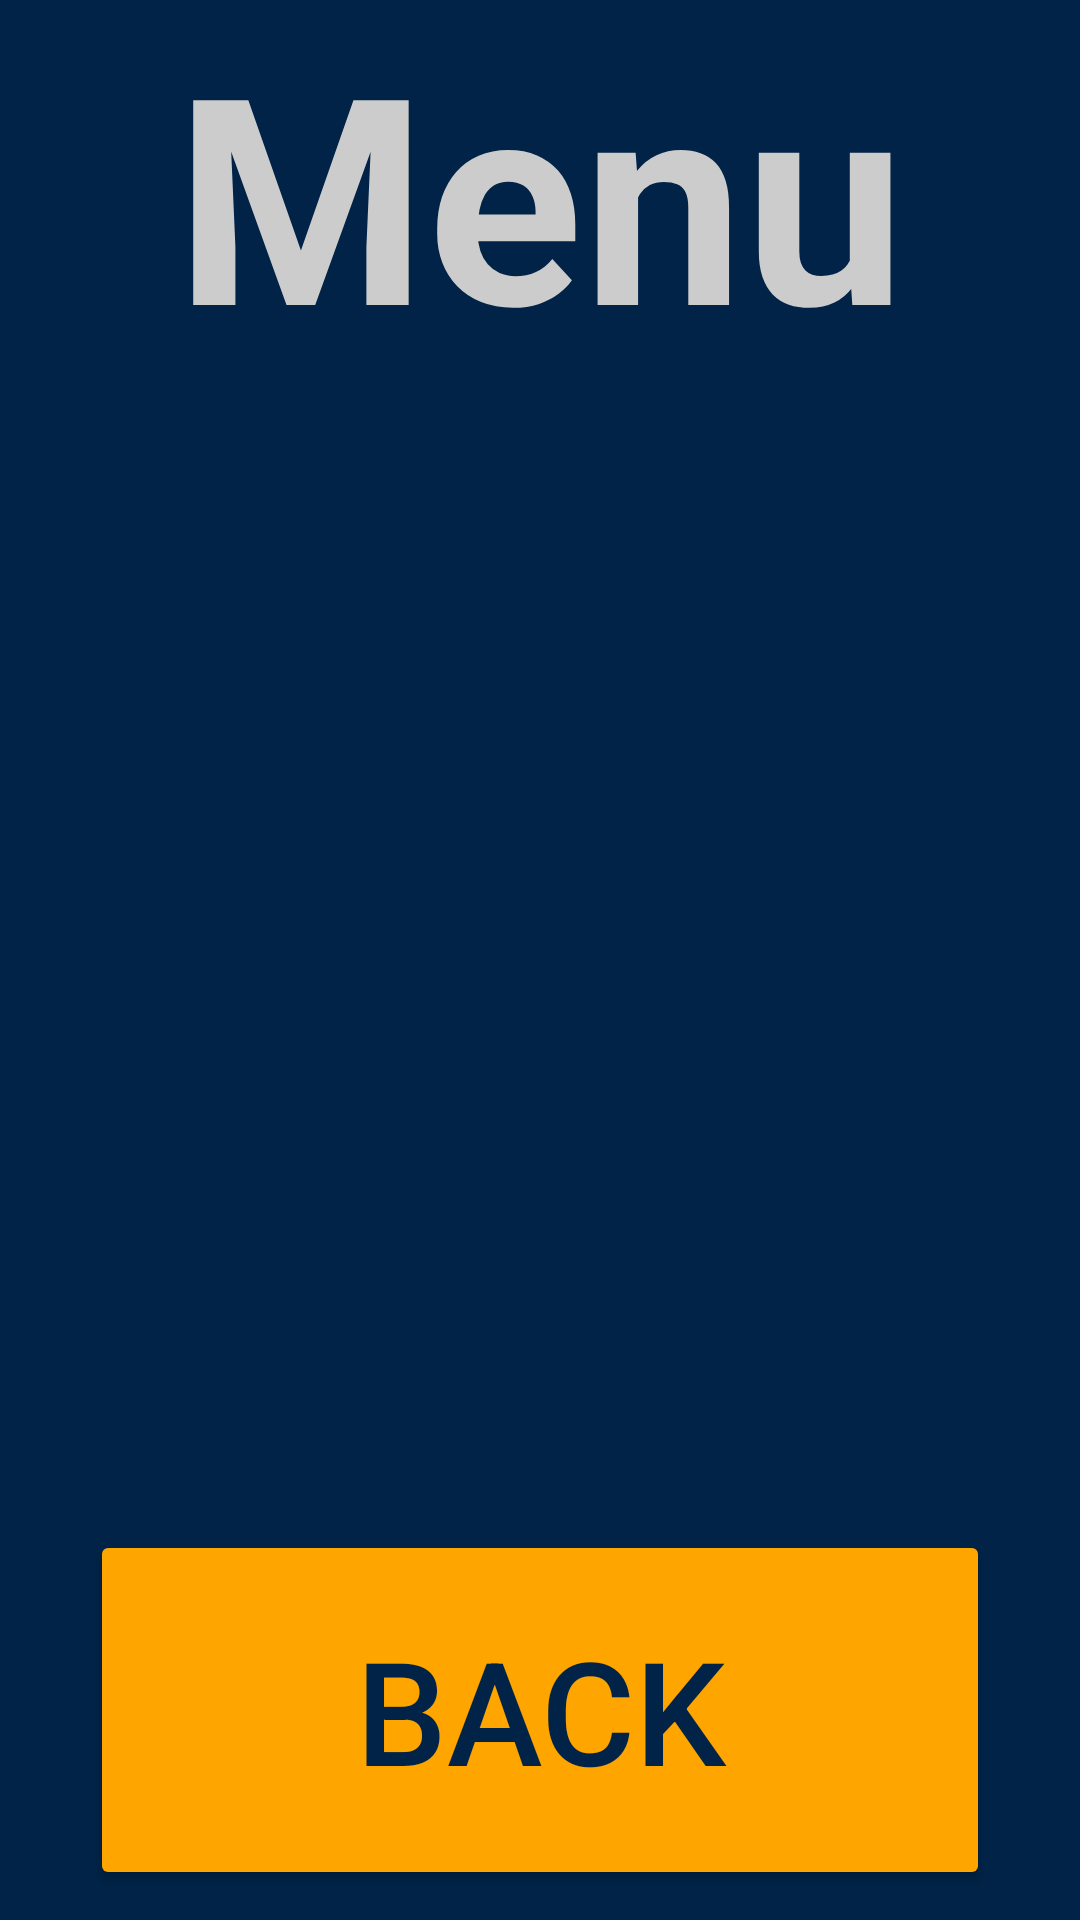

Reconstruct the res/layout file that produces this screen, plus the resources it refers to.
<!-- AndroidManifest.xml: application theme Theme.ScoutingApp2025 -->
<!-- res/layout/archive_fragment.xml -->
<?xml version="1.0" encoding="utf-8"?>
<FrameLayout xmlns:android="http://schemas.android.com/apk/res/android"
    xmlns:app="http://schemas.android.com/apk/res-auto"
    xmlns:tools="http://schemas.android.com/tools"
    android:layout_width="match_parent"
    android:layout_height="match_parent"
    android:background="@color/background_default"
    android:foregroundTint="@color/black"
    android:clickable="true"
    tools:context="Fragments.ArchiveFragment">

    <androidx.constraintlayout.widget.ConstraintLayout
        android:layout_width="match_parent"
        android:layout_height="match_parent">

        <TextView
            android:id="@+id/mainTitle"
            android:layout_width="wrap_content"
            android:layout_height="wrap_content"
            android:text="@string/archive_title"
            android:textColor="@color/off_white"
            android:textSize="96sp"
            android:textStyle="normal|bold"
            app:layout_constraintEnd_toEndOf="parent"
            app:layout_constraintStart_toStartOf="parent"
            app:layout_constraintTop_toTopOf="parent" />

        <Button
            android:id="@+id/closeArchive"
            android:layout_width="300sp"
            android:layout_height="120sp"
            android:layout_marginBottom="10dp"
            android:backgroundTint="@color/chaminade_orange"
            android:text="@string/back_button"
            android:textColor="@color/background_default"
            android:textSize="48sp"
            app:layout_constraintBottom_toBottomOf="parent"
            app:layout_constraintEnd_toEndOf="parent"
            app:layout_constraintStart_toStartOf="parent" />

    </androidx.constraintlayout.widget.ConstraintLayout>
</FrameLayout>
<!-- resources referenced by this layout -->
<resources>
  <color name="background_default">#002347</color>
  <color name="black">#FF000000</color>
  <color name="chaminade_orange"> #FFA500</color>
  <color name="off_white">#CCCCCC</color>
  <string name="archive_title">Menu</string>
  <string name="back_button">Back</string>
  <style name="Theme.ScoutingApp2025" parent="Base.Theme.ScoutingApp2025" />
  <style name="Base.Theme.ScoutingApp2025" parent="Theme.Material3.DayNight.NoActionBar">
          
          
      </style>
</resources>
